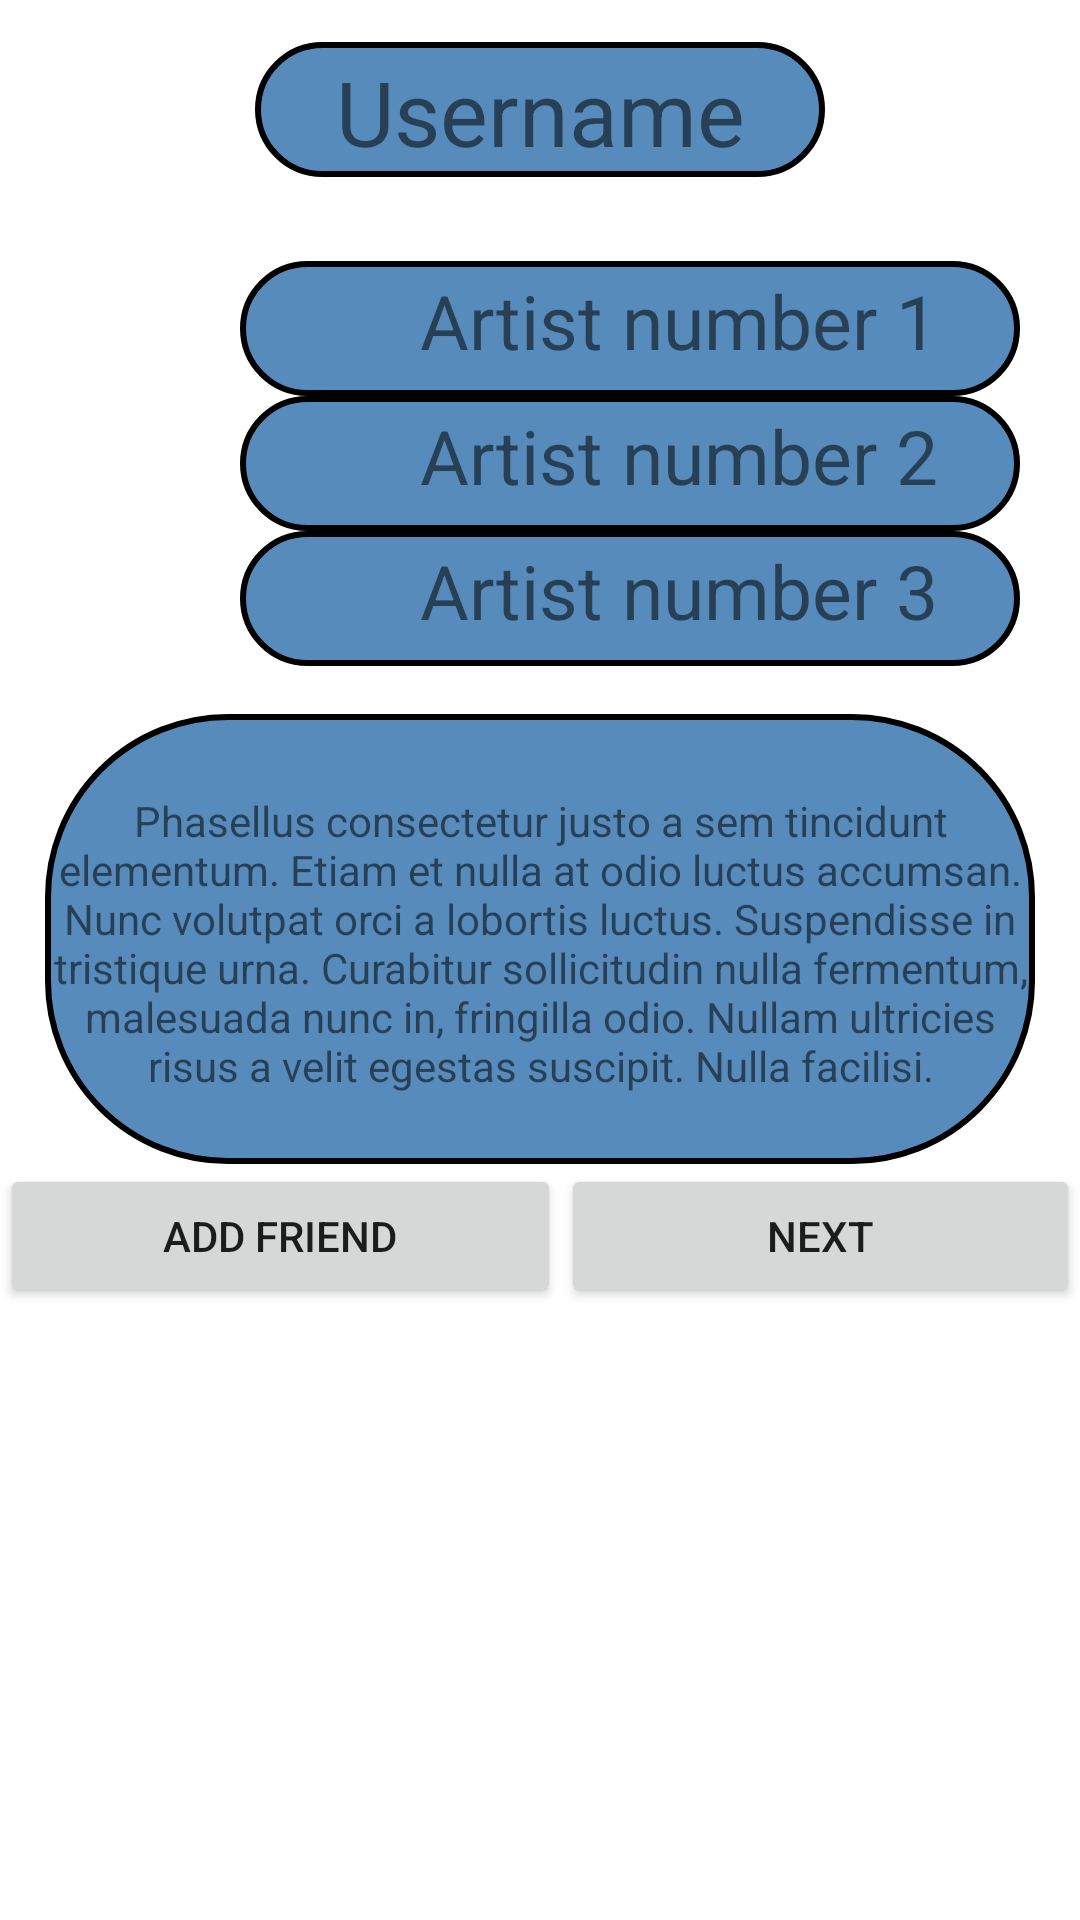

Produce the Android XML layout that renders to this screen, including the resource entries it uses.
<!-- AndroidManifest.xml: application theme Theme.MusicBuddy -->
<!-- res/layout/fragment_home.xml -->
<?xml version="1.0" encoding="utf-8"?>
<android.widget.RelativeLayout xmlns:android="http://schemas.android.com/apk/res/android"
    xmlns:app="http://schemas.android.com/apk/res-auto"
    xmlns:tools="http://schemas.android.com/tools"
    android:id="@+id/main"
    android:layout_width="match_parent"
    android:layout_height="wrap_content"
    tools:context=".ui.fragments.profileFragment"
    >


    <TextView
        android:id="@+id/Username"
        android:layout_width="match_parent"
        android:layout_height="45dp"
        android:layout_below="@+id/rl_topBar"
        android:layout_marginLeft="85dp"
        android:layout_marginTop="14dp"
        android:layout_marginRight="85dp"
        android:layout_marginBottom="14dp"
        android:background="@drawable/rounded_corners"
        android:paddingTop="3dp"
        android:text="Username"
        android:textAlignment="center"
        android:textSize="30dp" />

    <ImageView
        android:id="@+id/profilePic"
        android:layout_width="wrap_content"
        android:layout_height="wrap_content"
        android:layout_below="@+id/Username"
        android:layout_centerHorizontal="true"
        android:layout_marginBottom="14dp"
        tools:src="@tools:sample/avatars" />

    <TextView
        android:id="@+id/artist_1"
        android:layout_width="match_parent"
        android:layout_height="45dp"
        android:layout_below="@+id/profilePic"
        android:text="Artist number 1"
        android:textSize="25dp"
        android:layout_marginLeft="80dp"
        android:layout_marginRight="20dp"
        android:paddingLeft="60dp"
        android:paddingTop="3dp"
        android:background="@drawable/rounded_corners"
        tools:layout_editor_absoluteX="61dp" />

    <TextView
        android:id="@+id/artist_2"
        android:layout_width="match_parent"
        android:layout_height="45dp"
        android:layout_below="@+id/artist_1"
        android:text="Artist number 2"
        android:textSize="25dp"
        android:layout_marginLeft="80dp"
        android:layout_marginRight="20dp"
        android:background="@drawable/rounded_corners"
        android:paddingLeft="60dp"
        android:paddingTop="3dp"
        tools:layout_editor_absoluteX="61dp" />

    <TextView
        android:id="@+id/artist_3"
        android:layout_width="match_parent"
        android:layout_height="45dp"
        android:layout_below="@id/artist_2"
        android:layout_marginLeft="80dp"
        android:layout_marginRight="20dp"
        android:background="@drawable/rounded_corners"
        android:paddingLeft="60dp"
        android:paddingTop="3dp"
        android:text="Artist number 3"
        android:textSize="25dp"
        tools:layout_editor_absoluteX="61dp" />

    <TextView
        android:id="@+id/bio"
        android:layout_width="match_parent"
        android:layout_height="150dp"
        android:layout_below="@id/artist_3"
        android:layout_marginTop="16dp"
        android:layout_marginRight="15dp"
        android:layout_marginLeft="15dp"
        android:background="@drawable/rounded_corners"
        android:paddingTop="26dp"
        android:text="Phasellus consectetur justo a sem tincidunt elementum. Etiam et nulla at odio luctus accumsan. Nunc volutpat orci a lobortis luctus. Suspendisse in tristique urna. Curabitur sollicitudin nulla fermentum, malesuada nunc in, fringilla odio. Nullam ultricies risus a velit egestas suscipit. Nulla facilisi."
        android:textAlignment="center" />


    <ImageView
        android:id="@+id/artist_1_img"
        android:layout_width="50dp"
        android:layout_height="45dp"
        android:layout_below="@+id/profilePic"
        tools:src="@tools:sample/avatars" />


    <ImageView
        android:id="@+id/artist_3_img"
        android:layout_width="50dp"
        android:layout_height="45dp"
        android:layout_below="@id/artist_2_img"
        tools:src="@tools:sample/avatars" />

    <ImageView
        android:id="@+id/artist_2_img"
        android:layout_width="50dp"
        android:layout_height="45dp"
        android:layout_below="@id/artist_1_img"
        tools:src="@tools:sample/avatars" />

    <LinearLayout
        android:layout_width="match_parent"
        android:layout_height="match_parent"
        android:orientation="horizontal"
        android:layout_below="@id/bio">


        <Button
            android:id="@+id/next"
            android:layout_width="wrap_content"
            android:layout_height="wrap_content"
            android:layout_weight="1"
            android:text="Add friend" />
        <Button
            android:id="@+id/add_friend"
            android:layout_width="wrap_content"
            android:layout_height="wrap_content"
            android:layout_weight="1"
            android:text="next" />
    </LinearLayout>


</android.widget.RelativeLayout>
<!-- resources referenced by this layout -->
<resources>
  <!-- drawable rounded_corners (drawable) -->
  <?xml version="1.0" encoding="utf-8"?>
  <shape xmlns:android="http://schemas.android.com/apk/res/android">
      <stroke
          android:width="2dp"
          android:color="#000" />
  
      <solid android:color="@color/textBlue" />
  
      <corners
          android:radius="60dp"
          />
  </shape>
  <style name="Theme.MusicBuddy" parent="Theme.MaterialComponents.DayNight.NoActionBar">
          
          <item name="colorPrimary">@color/purple_500</item>
          <item name="colorPrimaryVariant">@color/purple_700</item>
          <item name="colorOnPrimary">@color/white</item>
          
          <item name="colorSecondary">@color/teal_200</item>
          <item name="colorSecondaryVariant">@color/teal_700</item>
          <item name="colorOnSecondary">@color/black</item>
          
          <item name="android:statusBarColor" tools:targetApi="l">?attr/colorPrimaryVariant</item>
          
      </style>
  <color name="textBlue">#A800509A</color>
  <color name="purple_500">#FF6200EE</color>
  <color name="purple_700">#FF3700B3</color>
  <color name="white">#FFFFFFFF</color>
  <color name="teal_200">#FF03DAC5</color>
  <color name="teal_700">#FF018786</color>
  <color name="black">#FF000000</color>
</resources>
